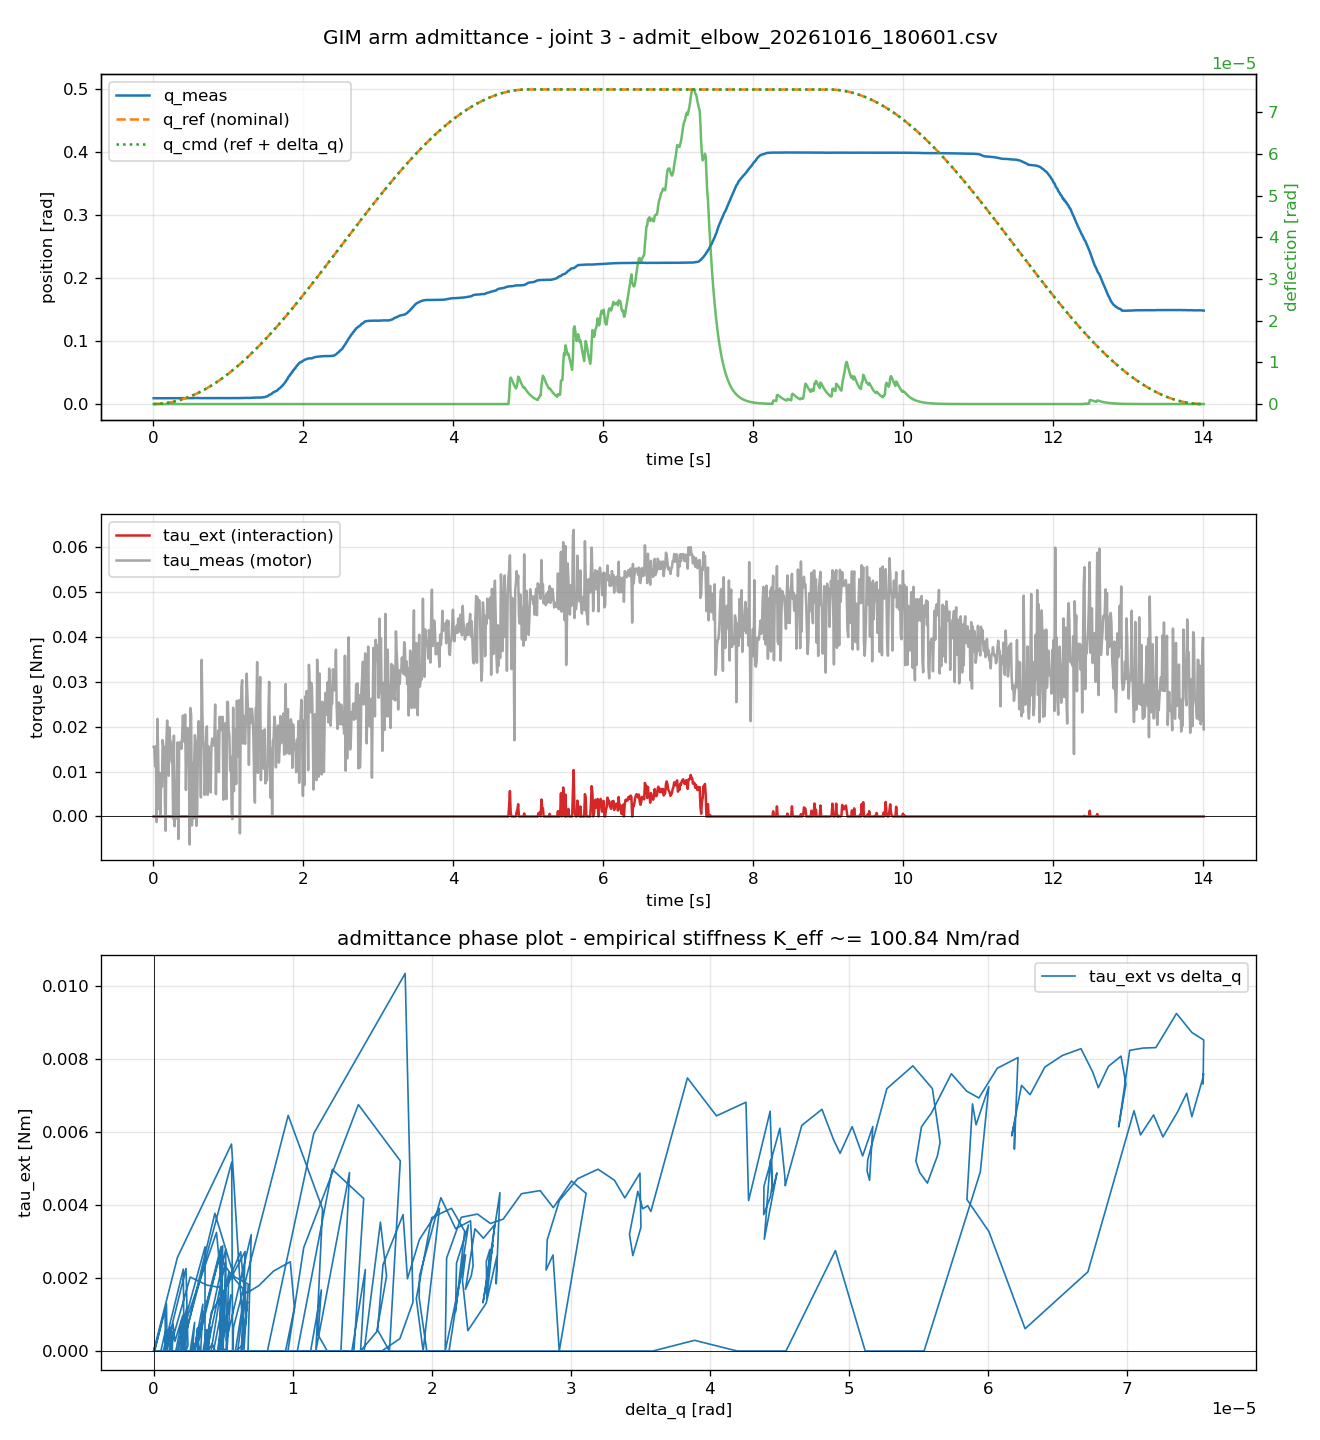

The file beside this chart, header and first rows:
timestamp, joint, q_meas, q_ref, q_cmd, qd_meas, tau_ext, tau_meas, delta_q
0.008983, 3, 0.009207, 3.98181548e-06, 3.98181548e-06, -0, 0, 0.01552, 8.46165226e-122
0.01903, 3, 0.00924, 1.78697664e-05, 1.78697664e-05, 0.008988, 0, 0.01547, 7.80218036e-122
0.02906, 3, 0.009216, 4.16716947e-05, 4.16716947e-05, -0.002996, 0, 0.01118, 7.19410542e-122
0.03897, 3, 0.009242, 7.4935087e-05, 7.4935087e-05, 0.004494, 0, 0.01566, 6.63342173e-122
0.04898, 3, 0.009144, 0.0001184, 0.0001184, -0.004494, 0, -0.001242, 6.11643579e-122
0.05899, 3, 0.009176, 0.0001717, 0.0001717, 0.004494, 0, 0.02173, 5.63974194e-122
0.06898, 3, 0.00918, 0.0002348, 0.0002348, 0.005992, 0, 0.01407, 5.20019997e-122
0.07898, 3, 0.009243, 0.0003078, 0.0003078, 0.005992, 0, 0.001629, 4.79491437e-122
0.08898, 3, 0.009233, 0.0003906, 0.0003906, 0.004494, 0, 0.00968, 4.42121534e-122
0.09898, 3, 0.009171, 0.0004833, 0.0004833, -0, 0, 0.0004621, 4.07664111e-122
0.109, 3, 0.009202, 0.0005859, 0.0005859, -0.001498, 0, 0.009512, 3.7589218e-122
0.1189, 3, 0.009245, 0.0006978, 0.0006978, 0.008988, 0, 0.006643, 3.46596444e-122
0.129, 3, 0.009271, 0.0008205, 0.0008205, 0.01198, 0, 0.01701, 3.19583917e-122
0.139, 3, 0.009201, 0.0009526, 0.0009526, -0.005992, 0, 0.01543, 2.94676652e-122
0.149, 3, 0.009242, 0.001095, 0.001095, -0, 0, 0.01548, 2.71710573e-122
0.159, 3, 0.009204, 0.001246, 0.001246, 0.001498, 0, 0.003317, 2.50534391e-122
0.169, 3, 0.009192, 0.001408, 0.001408, -0.001498, 0, -0.003194, 2.31008607e-122
0.179, 3, 0.009284, 0.001579, 0.001579, 0.008988, 0, 0.01674, 2.13004596e-122
0.189, 3, 0.009244, 0.00176, 0.00176, 0.005992, 0, 0.02137, 1.96403754e-122
0.199, 3, 0.009184, 0.001951, 0.001951, -0.005992, 0, 0.01233, 1.81096725e-122
0.209, 3, 0.009207, 0.002152, 0.002152, -0.001498, 0, 0.009056, 1.66982673e-122
0.219, 3, 0.00924, 0.002363, 0.002363, 0.002996, 0, 0.0198, 1.53968621e-122
0.229, 3, 0.009291, 0.002583, 0.002583, 0.008988, 0, 0.01652, 1.4196884e-122
0.239, 3, 0.009244, 0.002813, 0.002813, -0, 0, 0.01667, 1.30904279e-122
0.249, 3, 0.00928, 0.003053, 0.003053, -0.002996, 0, 0.01213, 1.20702053e-122
0.259, 3, 0.009418, 0.003304, 0.003304, 0.02097, 0, 0.01199, 1.11294952e-122
0.2689, 3, 0.009333, 0.003561, 0.003561, -0.008988, 0, -0.0005053, 1.02621009e-122
0.279, 3, 0.009341, 0.003831, 0.003831, -0.01049, 0, 0.01801, 9.46230824e-123
0.289, 3, 0.009247, 0.00411, 0.00411, -0.00749, 0, -0.002174, 8.72484867e-123
0.299, 3, 0.009299, 0.004399, 0.004399, 0.00749, 0, 0.004483, 8.04486415e-123
0.309, 3, 0.009253, 0.004697, 0.004697, 0.004494, 0, -0.0004668, 7.41787527e-123
0.319, 3, 0.009248, 0.005005, 0.005005, 0.001498, 0, 0.008744, 6.83975173e-123
0.329, 3, 0.009274, 0.005322, 0.005322, 0.005992, 0, 0.01651, 6.30668515e-123
0.339, 3, 0.009202, 0.00565, 0.00565, -0.004494, 0, -0.005026, 5.81516393e-123
0.349, 3, 0.009292, 0.005986, 0.005986, 0.004494, 0, 0.01494, 5.36195017e-123
0.359, 3, 0.009217, 0.006333, 0.006333, 0.002996, 0, 0.01652, 4.94405832e-123
0.369, 3, 0.009243, 0.006689, 0.006689, 0.002996, 0, 0.01652, 4.55873552e-123
0.379, 3, 0.009241, 0.007055, 0.007055, -0.002996, 0, 0.01507, 4.20344345e-123
0.389, 3, 0.009238, 0.00743, 0.00743, -0.004494, 0, 0.018, 3.87584161e-123
0.399, 3, 0.00926, 0.007815, 0.007815, 0.005992, 0, 0.02248, 3.57377192e-123
0.409, 3, 0.009211, 0.00821, 0.00821, 0.004494, 0, 0.01813, 3.2952445e-123
0.419, 3, 0.009242, 0.008614, 0.008614, -0.001498, 0, 0.01661, 3.03842455e-123
0.429, 3, 0.009319, 0.009028, 0.009028, 0.01348, 0, 0.02271, 2.80162025e-123
0.439, 3, 0.00929, 0.00945, 0.00945, 0.002996, 0, 0.005895, 2.58327166e-123
0.449, 3, 0.009238, 0.009883, 0.009883, -0.002996, 0, 0.01677, 2.3819404e-123
0.459, 3, 0.009306, 0.01032, 0.01032, 0.004494, 0, 0.01972, 2.19630021e-123
0.469, 3, 0.00923, 0.01078, 0.01078, -0.004494, 0, 0.01677, 2.02512817e-123
0.479, 3, 0.009259, 0.01124, 0.01124, -0.001498, 0, 0.0108, 1.86729669e-123
0.489, 3, 0.009219, 0.01171, 0.01171, -0.005992, 0, -0.006235, 1.72176604e-123
0.499, 3, 0.009263, 0.01219, 0.01219, 0.004494, 0, 0.02415, 1.58757755e-123
0.509, 3, 0.00929, 0.01268, 0.01268, 0.002996, 0, 0.02258, 1.46384725e-123
0.519, 3, 0.00938, 0.01318, 0.01318, -0.001498, 0, -0.002001, 1.34976006e-123
0.529, 3, 0.009425, 0.01368, 0.01368, -0, 0, 0.01173, 1.24456443e-123
0.539, 3, 0.009362, 0.0142, 0.0142, -0.01049, 0, -0.0004692, 1.14756739e-123
0.549, 3, 0.009583, 0.01473, 0.01473, 0.03146, 0, 0.01192, 1.05812995e-123
0.559, 3, 0.00953, 0.01526, 0.01526, -0.001498, 0, 0.01809, 9.75662966e-124
0.569, 3, 0.009507, 0.01581, 0.01581, -0.01049, 0, 0.01658, 8.9962317e-124
0.579, 3, 0.009456, 0.01636, 0.01636, -0.001498, 0, -0.002083, 8.29509652e-124
0.589, 3, 0.009464, 0.01693, 0.01693, 0.01498, 0, 0.0009077, 7.6486054e-124
0.599, 3, 0.009477, 0.0175, 0.0175, 0.004494, 0, 0.01505, 7.05249956e-124
... 1,341 more rows
